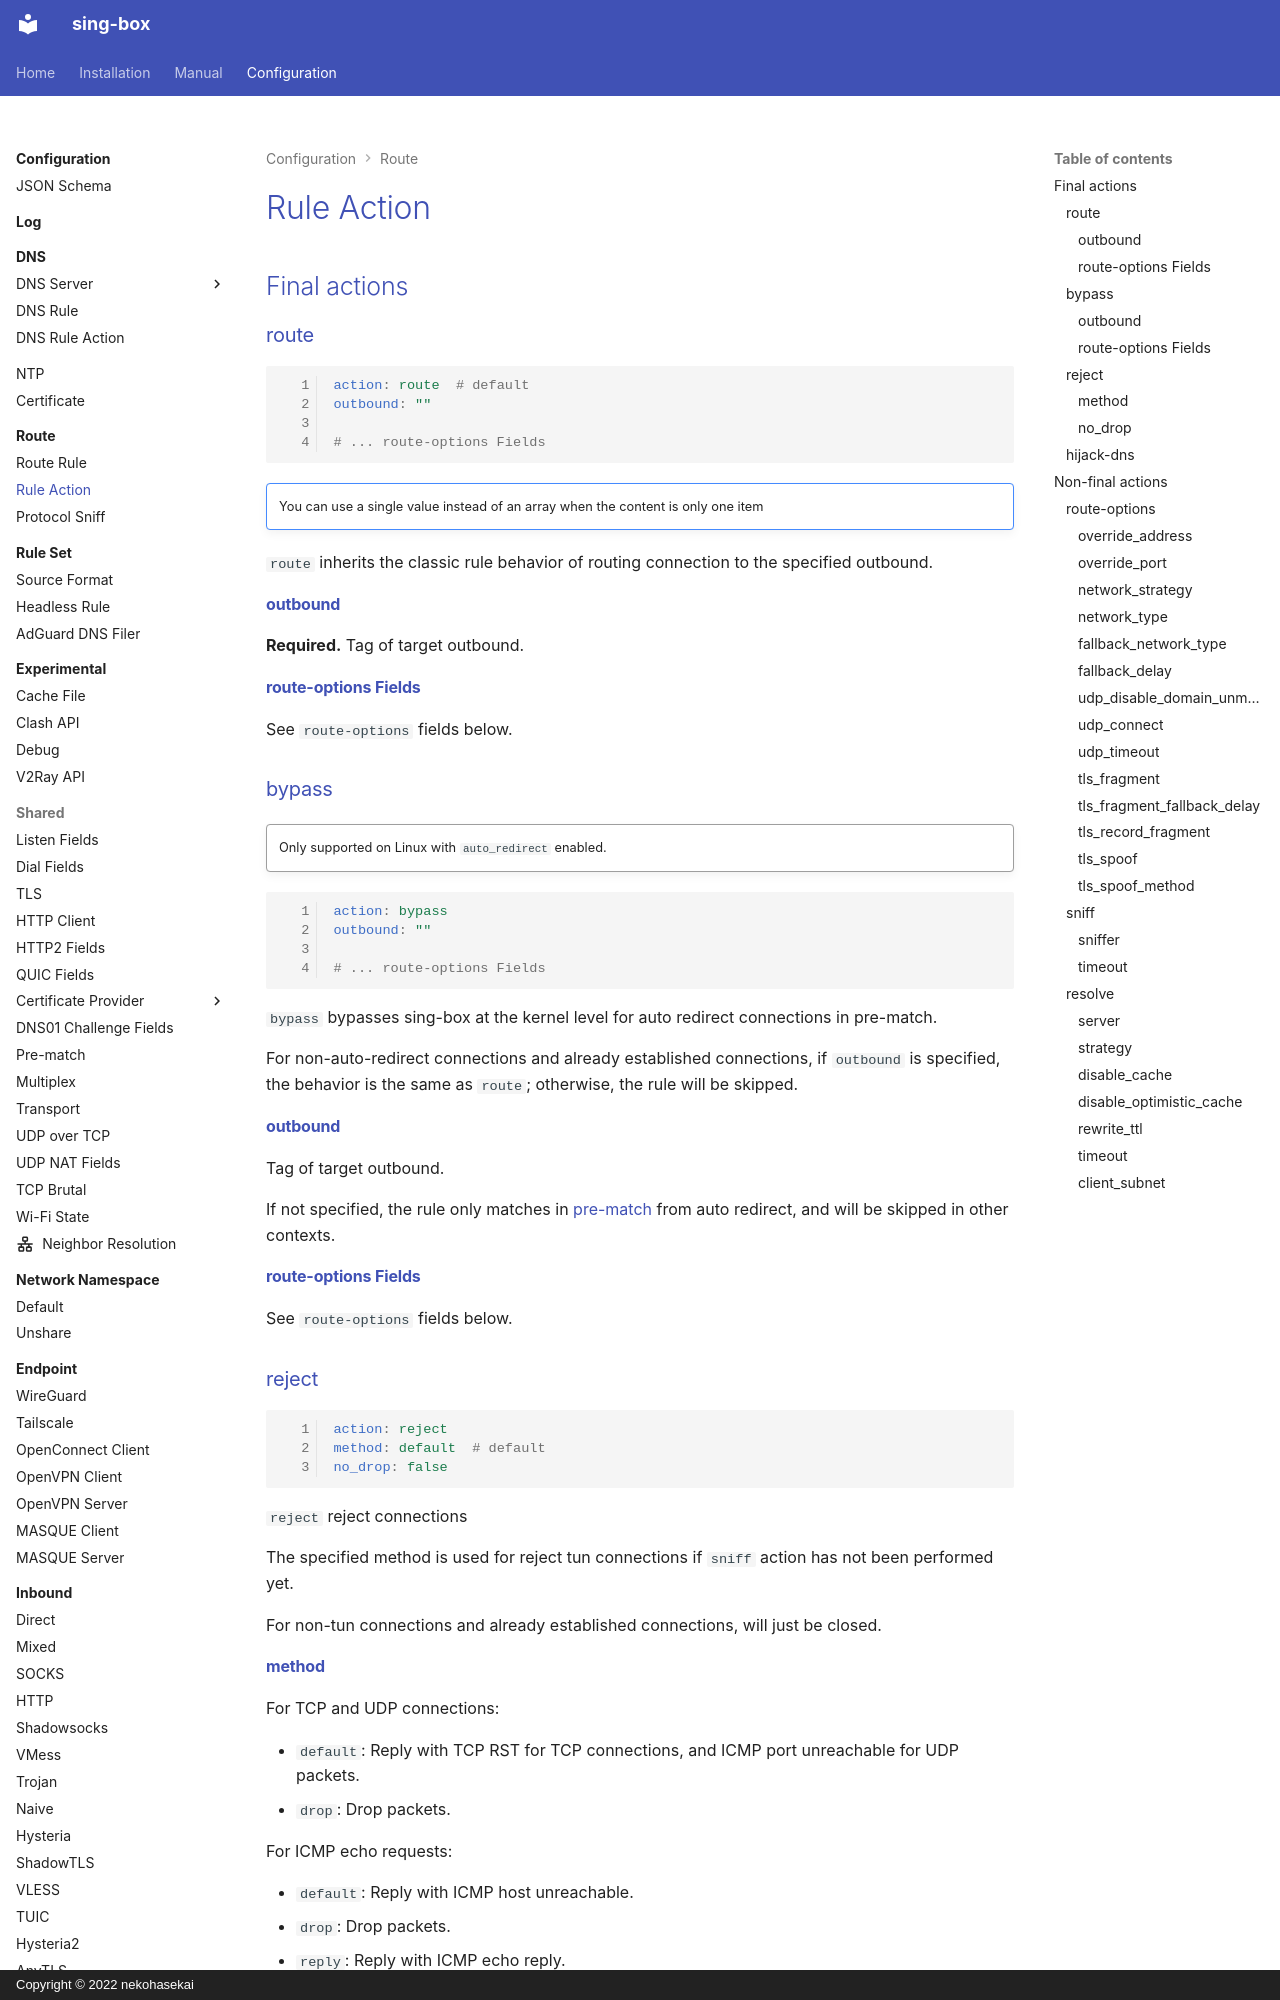

repository: Acheirial/sing-box · page: configuration/route/rule_action/index.html · generator: mkdocs · copyright: Copyright © 2022 nekohasekai

# Rule Action

## Final actions

### route

```{.yaml linenums="1"}
action: route  # default
outbound: ""

# ... route-options Fields

```

!!! note ""

    You can use a single value instead of an array when the content is only one item

`route` inherits the classic rule behavior of routing connection to the specified outbound.

#### outbound

**Required.** Tag of target outbound.

#### route-options Fields

See `route-options` fields below.

### bypass

!!! quote ""

    Only supported on Linux with `auto_redirect` enabled.

```{.yaml linenums="1"}
action: bypass
outbound: ""

# ... route-options Fields

```

`bypass` bypasses sing-box at the kernel level for auto redirect connections in pre-match.

For non-auto-redirect connections and already established connections,
if `outbound` is specified, the behavior is the same as `route`;
otherwise, the rule will be skipped.

#### outbound

Tag of target outbound.

If not specified, the rule only matches in [pre-match](/configuration/shared/pre-match/)
from auto redirect, and will be skipped in other contexts.

#### route-options Fields

See `route-options` fields below.

### reject

```{.yaml linenums="1"}
action: reject
method: default  # default
no_drop: false
```

`reject` reject connections

The specified method is used for reject tun connections if `sniff` action has not been performed yet.

For non-tun connections and already established connections, will just be closed.

#### method

For TCP and UDP connections:

- `default`: Reply with TCP RST for TCP connections, and ICMP port unreachable for UDP packets.
- `drop`: Drop packets.

For ICMP echo requests:

- `default`: Reply with ICMP host unreachable.
- `drop`: Drop packets.
- `reply`: Reply with ICMP echo reply.

#### no_drop

If not enabled, `method` will be temporarily overwritten to `drop` after 50 triggers in 30s.

Not available when `method` is set to drop.

### hijack-dns

```{.yaml linenums="1"}
action: hijack-dns
```

`hijack-dns` hijack DNS requests to the sing-box DNS module.

## Non-final actions
